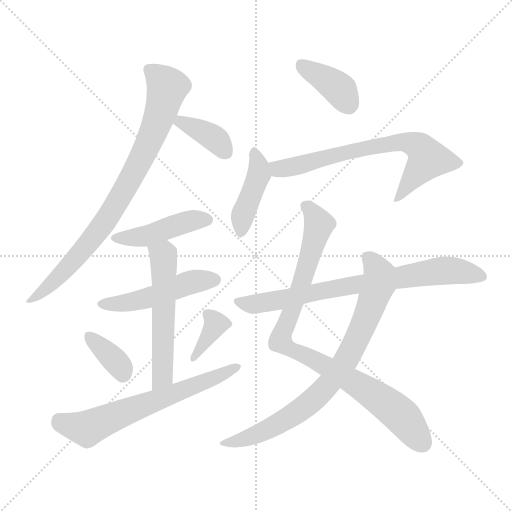
t = 0.00 s
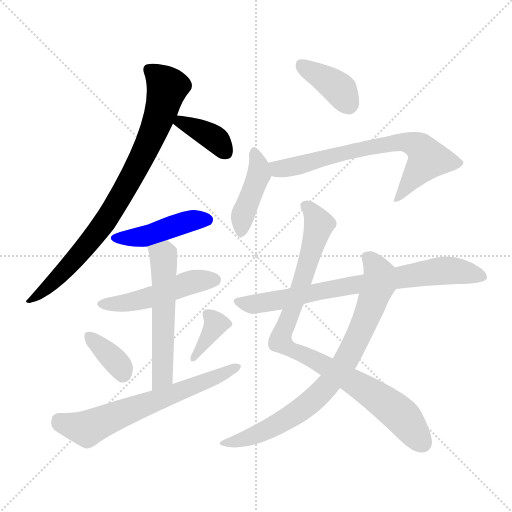
t = 2.00 s
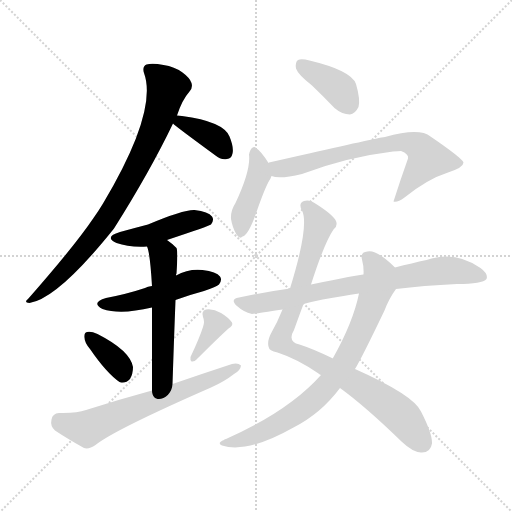
t = 4.00 s
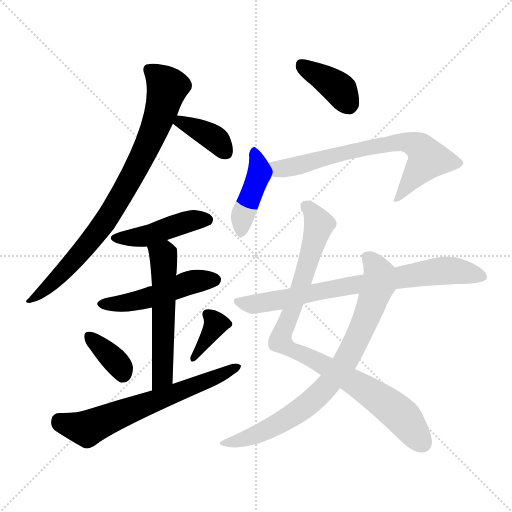
t = 5.99 s
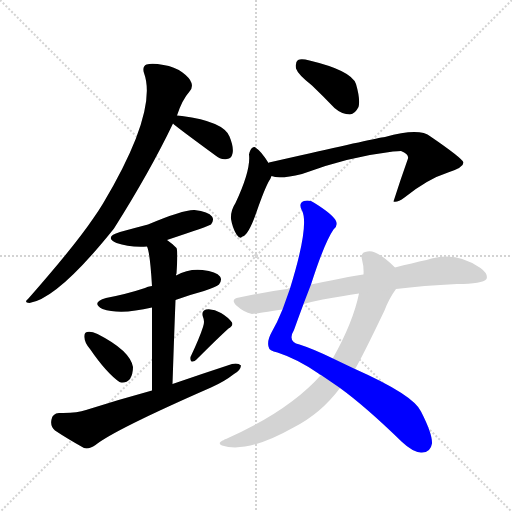
t = 7.99 s
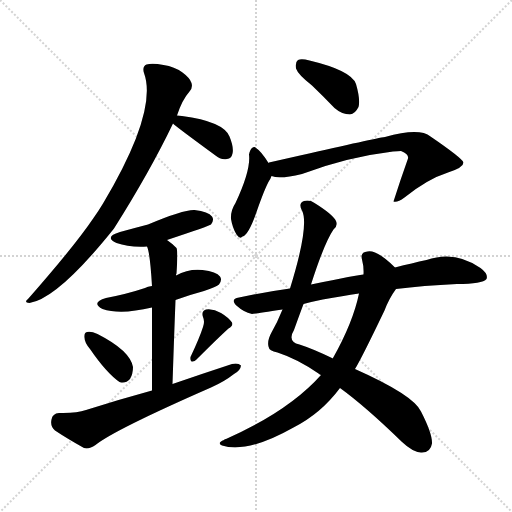
t = 9.99 s

The animated SVG that drew these frames (rendered in a browser with its animation timeline set to each time). Animation: 14 CSS @keyframes rules; one cycle of 9.99 s.

<svg version="1.1" viewBox="0 0 1024 1024" xmlns="http://www.w3.org/2000/svg">
  <g stroke="lightgray" stroke-dasharray="1,1" stroke-width="1" transform="scale(4, 4)">
    <line x1="0" y1="0" x2="256" y2="256"></line>
    <line x1="256" y1="0" x2="0" y2="256"></line>
    <line x1="128" y1="0" x2="128" y2="256"></line>
    <line x1="0" y1="128" x2="256" y2="128"></line>
  </g>
<g transform="scale(1, -1) translate(0, -900)">
   <style type="text/css">
    @keyframes keyframes0 {
      from {
       stroke: blue;
       stroke-dashoffset: 820;
       stroke-width: 128;
       }
       73% {
       animation-timing-function: step-end;
       stroke: blue;
       stroke-dashoffset: 0;
       stroke-width: 128;
       }
       to {
       stroke: black;
       stroke-width: 1024;
       }
       }
       #make-me-a-hanzi-animation-0 {
         animation: keyframes0 0.917318s both;
         animation-delay: 0.000000s;
         animation-timing-function: linear;
       }
    @keyframes keyframes1 {
      from {
       stroke: blue;
       stroke-dashoffset: 373;
       stroke-width: 128;
       }
       55% {
       animation-timing-function: step-end;
       stroke: blue;
       stroke-dashoffset: 0;
       stroke-width: 128;
       }
       to {
       stroke: black;
       stroke-width: 1024;
       }
       }
       #make-me-a-hanzi-animation-1 {
         animation: keyframes1 0.553548s both;
         animation-delay: 0.917318s;
         animation-timing-function: linear;
       }
    @keyframes keyframes2 {
      from {
       stroke: blue;
       stroke-dashoffset: 443;
       stroke-width: 128;
       }
       59% {
       animation-timing-function: step-end;
       stroke: blue;
       stroke-dashoffset: 0;
       stroke-width: 128;
       }
       to {
       stroke: black;
       stroke-width: 1024;
       }
       }
       #make-me-a-hanzi-animation-2 {
         animation: keyframes2 0.610514s both;
         animation-delay: 1.470866s;
         animation-timing-function: linear;
       }
    @keyframes keyframes3 {
      from {
       stroke: blue;
       stroke-dashoffset: 487;
       stroke-width: 128;
       }
       61% {
       animation-timing-function: step-end;
       stroke: blue;
       stroke-dashoffset: 0;
       stroke-width: 128;
       }
       to {
       stroke: black;
       stroke-width: 1024;
       }
       }
       #make-me-a-hanzi-animation-3 {
         animation: keyframes3 0.646322s both;
         animation-delay: 2.081380s;
         animation-timing-function: linear;
       }
    @keyframes keyframes4 {
      from {
       stroke: blue;
       stroke-dashoffset: 551;
       stroke-width: 128;
       }
       64% {
       animation-timing-function: step-end;
       stroke: blue;
       stroke-dashoffset: 0;
       stroke-width: 128;
       }
       to {
       stroke: black;
       stroke-width: 1024;
       }
       }
       #make-me-a-hanzi-animation-4 {
         animation: keyframes4 0.698405s both;
         animation-delay: 2.727702s;
         animation-timing-function: linear;
       }
    @keyframes keyframes5 {
      from {
       stroke: blue;
       stroke-dashoffset: 356;
       stroke-width: 128;
       }
       54% {
       animation-timing-function: step-end;
       stroke: blue;
       stroke-dashoffset: 0;
       stroke-width: 128;
       }
       to {
       stroke: black;
       stroke-width: 1024;
       }
       }
       #make-me-a-hanzi-animation-5 {
         animation: keyframes5 0.539714s both;
         animation-delay: 3.426107s;
         animation-timing-function: linear;
       }
    @keyframes keyframes6 {
      from {
       stroke: blue;
       stroke-dashoffset: 365;
       stroke-width: 128;
       }
       54% {
       animation-timing-function: step-end;
       stroke: blue;
       stroke-dashoffset: 0;
       stroke-width: 128;
       }
       to {
       stroke: black;
       stroke-width: 1024;
       }
       }
       #make-me-a-hanzi-animation-6 {
         animation: keyframes6 0.547038s both;
         animation-delay: 3.965820s;
         animation-timing-function: linear;
       }
    @keyframes keyframes7 {
      from {
       stroke: blue;
       stroke-dashoffset: 641;
       stroke-width: 128;
       }
       68% {
       animation-timing-function: step-end;
       stroke: blue;
       stroke-dashoffset: 0;
       stroke-width: 128;
       }
       to {
       stroke: black;
       stroke-width: 1024;
       }
       }
       #make-me-a-hanzi-animation-7 {
         animation: keyframes7 0.771647s both;
         animation-delay: 4.512858s;
         animation-timing-function: linear;
       }
    @keyframes keyframes8 {
      from {
       stroke: blue;
       stroke-dashoffset: 385;
       stroke-width: 128;
       }
       56% {
       animation-timing-function: step-end;
       stroke: blue;
       stroke-dashoffset: 0;
       stroke-width: 128;
       }
       to {
       stroke: black;
       stroke-width: 1024;
       }
       }
       #make-me-a-hanzi-animation-8 {
         animation: keyframes8 0.563314s both;
         animation-delay: 5.284505s;
         animation-timing-function: linear;
       }
    @keyframes keyframes9 {
      from {
       stroke: blue;
       stroke-dashoffset: 419;
       stroke-width: 128;
       }
       58% {
       animation-timing-function: step-end;
       stroke: blue;
       stroke-dashoffset: 0;
       stroke-width: 128;
       }
       to {
       stroke: black;
       stroke-width: 1024;
       }
       }
       #make-me-a-hanzi-animation-9 {
         animation: keyframes9 0.590983s both;
         animation-delay: 5.847819s;
         animation-timing-function: linear;
       }
    @keyframes keyframes10 {
      from {
       stroke: blue;
       stroke-dashoffset: 695;
       stroke-width: 128;
       }
       69% {
       animation-timing-function: step-end;
       stroke: blue;
       stroke-dashoffset: 0;
       stroke-width: 128;
       }
       to {
       stroke: black;
       stroke-width: 1024;
       }
       }
       #make-me-a-hanzi-animation-10 {
         animation: keyframes10 0.815592s both;
         animation-delay: 6.438802s;
         animation-timing-function: linear;
       }
    @keyframes keyframes11 {
      from {
       stroke: blue;
       stroke-dashoffset: 901;
       stroke-width: 128;
       }
       75% {
       animation-timing-function: step-end;
       stroke: blue;
       stroke-dashoffset: 0;
       stroke-width: 128;
       }
       to {
       stroke: black;
       stroke-width: 1024;
       }
       }
       #make-me-a-hanzi-animation-11 {
         animation: keyframes11 0.983236s both;
         animation-delay: 7.254395s;
         animation-timing-function: linear;
       }
    @keyframes keyframes12 {
      from {
       stroke: blue;
       stroke-dashoffset: 786;
       stroke-width: 128;
       }
       72% {
       animation-timing-function: step-end;
       stroke: blue;
       stroke-dashoffset: 0;
       stroke-width: 128;
       }
       to {
       stroke: black;
       stroke-width: 1024;
       }
       }
       #make-me-a-hanzi-animation-12 {
         animation: keyframes12 0.889648s both;
         animation-delay: 8.237630s;
         animation-timing-function: linear;
       }
    @keyframes keyframes13 {
      from {
       stroke: blue;
       stroke-dashoffset: 752;
       stroke-width: 128;
       }
       71% {
       animation-timing-function: step-end;
       stroke: blue;
       stroke-dashoffset: 0;
       stroke-width: 128;
       }
       to {
       stroke: black;
       stroke-width: 1024;
       }
       }
       #make-me-a-hanzi-animation-13 {
         animation: keyframes13 0.861979s both;
         animation-delay: 9.127279s;
         animation-timing-function: linear;
       }
</style>
<path d="M 354.0 669.0 Q 364.0 700.0 379.0 717.0 Q 386.0 724.0 383.0 734.0 Q 380.0 744.0 365.0 755.0 Q 349.0 767.0 327.0 770.0 Q 305.0 774.0 293.0 771.0 Q 284.0 767.0 288.0 754.0 Q 316.0 678.0 206.0 493.0 Q 197.0 478.0 187.0 464.0 Q 150.0 409.0 56.0 302.0 Q 47.0 295.0 59.0 294.0 Q 116.0 303.0 228.0 443.0 Q 300.0 557.0 346.0 653.0 L 354.0 669.0 Z" fill="lightgray"></path> 
<path d="M 346.0 653.0 Q 349.0 649.0 431.0 589.0 Q 441.0 580.0 454.0 582.0 Q 463.0 583.0 465.0 593.0 Q 468.0 605.0 459.0 627.0 Q 447.0 657.0 364.0 668.0 Q 358.0 669.0 354.0 669.0 C 326.0 671.0 326.0 671.0 346.0 653.0 Z" fill="lightgray"></path> 
<path d="M 334.0 420.0 Q 418.0 448.0 422.0 451.0 Q 429.0 460.0 424.0 467.0 Q 417.0 477.0 389.0 480.0 Q 367.0 481.0 296.0 451.0 Q 269.0 444.0 240.0 436.0 Q 207.0 426.0 233.0 414.0 Q 258.0 405.0 294.0 407.0 L 334.0 420.0 Z" fill="lightgray"></path> 
<path d="M 351.0 300.0 Q 378.0 310.0 408.0 318.0 Q 433.0 327.0 438.0 331.0 Q 445.0 340.0 440.0 347.0 Q 433.0 357.0 405.0 360.0 Q 377.0 363.0 352.0 349.0 L 304.0 328.0 Q 295.0 327.0 290.0 324.0 Q 254.0 312.0 212.0 304.0 Q 181.0 295.0 205.0 282.0 Q 241.0 270.0 304.0 285.0 L 351.0 300.0 Z" fill="lightgray"></path> 
<path d="M 345.0 132.0 Q 348.0 223.0 351.0 300.0 L 352.0 349.0 Q 352.0 352.0 353.0 353.0 Q 356.0 398.0 353.0 404.0 Q 343.0 414.0 334.0 420.0 C 310.0 438.0 285.0 436.0 294.0 407.0 Q 300.0 395.0 304.0 328.0 L 304.0 285.0 Q 304.0 225.0 304.0 119.0 C 304.0 89.0 344.0 102.0 345.0 132.0 Z" fill="lightgray"></path> 
<path d="M 180.0 202.0 Q 213.0 154.0 239.0 136.0 Q 251.0 132.0 260.0 142.0 Q 266.0 152.0 266.0 166.0 Q 260.0 199.0 195.0 232.0 Q 182.0 238.0 174.0 236.0 Q 168.0 235.0 169.0 225.0 Q 169.0 215.0 180.0 202.0 Z" fill="lightgray"></path> 
<path d="M 406.0 246.0 Q 399.0 224.0 381.0 186.0 Q 380.0 180.0 383.0 177.0 Q 389.0 176.0 393.0 181.0 Q 436.0 224.0 457.0 243.0 Q 467.0 249.0 464.0 255.0 Q 457.0 265.0 442.0 274.0 Q 427.0 283.0 412.0 281.0 Q 402.0 278.0 406.0 266.0 Q 410.0 257.0 406.0 246.0 Z" fill="lightgray"></path> 
<path d="M 304.0 119.0 Q 238.0 101.0 172.0 80.0 Q 153.0 73.0 118.0 74.0 Q 105.0 73.0 103.0 61.0 Q 100.0 48.0 110.0 39.0 Q 134.0 23.0 168.0 4.0 Q 178.0 1.0 191.0 10.0 Q 228.0 40.0 422.0 125.0 Q 449.0 137.0 468.0 152.0 Q 481.0 159.0 482.0 169.0 Q 476.0 175.0 464.0 172.0 Q 406.0 153.0 345.0 132.0 L 304.0 119.0 Z" fill="lightgray"></path> 
<path d="M 624.0 729.0 Q 646.0 708.0 669.0 684.0 Q 684.0 671.0 700.0 671.0 Q 710.0 672.0 717.0 686.0 Q 721.0 701.0 712.0 732.0 Q 703.0 759.0 619.0 779.0 Q 603.0 783.0 596.0 780.0 Q 590.0 776.0 592.0 763.0 Q 596.0 751.0 624.0 729.0 Z" fill="lightgray"></path> 
<path d="M 537.0 574.0 Q 522.0 598.0 512.0 604.0 Q 509.0 608.0 504.0 604.0 Q 500.0 601.0 498.0 591.0 Q 502.0 560.0 471.0 494.0 Q 461.0 479.0 462.0 462.0 Q 465.0 444.0 473.0 431.0 Q 480.0 421.0 485.0 427.0 Q 497.0 430.0 513.0 476.0 Q 529.0 522.0 538.0 538.0 Q 541.0 542.0 543.0 548.0 C 547.0 558.0 547.0 558.0 537.0 574.0 Z" fill="lightgray"></path> 
<path d="M 543.0 548.0 Q 559.0 541.0 604.0 552.0 Q 694.0 586.0 786.0 597.0 Q 796.0 598.0 802.0 598.0 Q 818.0 592.0 816.0 583.0 Q 801.0 541.0 787.0 497.0 Q 794.0 494.0 809.0 505.0 Q 855.0 542.0 896.0 555.0 Q 927.0 565.0 927.0 575.0 Q 924.0 584.0 861.0 627.0 Q 839.0 645.0 770.0 626.0 Q 749.0 623.0 600.0 589.0 L 538.0 575.0 Q 537.0 575.0 537.0 574.0 C 508.0 566.0 514.0 553.0 543.0 548.0 Z" fill="lightgray"></path> 
<path d="M 622.0 331.0 Q 649.0 415.0 667.0 441.0 Q 676.0 448.0 672.0 458.0 Q 666.0 471.0 629.0 494.0 Q 619.0 501.0 608.0 498.0 Q 596.0 494.0 604.0 479.0 Q 619.0 449.0 580.0 323.0 L 565.0 281.0 Q 555.0 256.0 543.0 235.0 Q 534.0 219.0 537.0 207.0 Q 538.0 198.0 555.0 195.0 Q 595.0 182.0 637.0 153.0 Q 638.0 152.0 642.0 150.0 L 680.0 124.0 Q 731.0 87.0 803.0 17.0 Q 825.0 -4.0 842.0 -5.0 Q 861.0 -6.0 864.0 13.0 Q 865.0 32.0 842.0 77.0 Q 827.0 110.0 710.0 162.0 L 666.0 183.0 Q 627.0 202.0 599.0 211.0 Q 574.0 217.0 588.0 240.0 Q 598.0 268.0 607.0 292.0 L 622.0 331.0 Z" fill="lightgray"></path> 
<path d="M 790.0 365.0 Q 754.0 401.0 735.0 397.0 Q 720.0 396.0 724.0 381.0 Q 728.0 366.0 727.0 351.0 L 718.0 313.0 Q 706.0 255.0 666.0 184.0 Q 665.0 184.0 666.0 183.0 L 642.0 150.0 Q 578.0 78.0 452.0 22.0 Q 449.0 22.0 448.0 20.0 Q 433.0 14.0 444.0 9.0 Q 495.0 -7.0 587.0 45.0 Q 642.0 73.0 680.0 124.0 L 710.0 162.0 Q 723.0 183.0 769.0 279.0 Q 778.0 303.0 792.0 322.0 C 808.0 347.0 809.0 347.0 790.0 365.0 Z" fill="lightgray"></path> 
<path d="M 792.0 322.0 Q 846.0 329.0 914.0 332.0 Q 965.0 332.0 973.0 342.0 Q 977.0 352.0 961.0 364.0 Q 910.0 400.0 853.0 380.0 Q 825.0 374.0 790.0 365.0 L 727.0 351.0 Q 718.0 351.0 622.0 331.0 L 580.0 323.0 Q 529.0 316.0 478.0 305.0 Q 459.0 302.0 474.0 288.0 Q 487.0 276.0 504.0 272.0 Q 508.0 272.0 565.0 281.0 L 607.0 292.0 Q 644.0 302.0 687.0 308.0 Q 700.0 311.0 718.0 313.0 L 792.0 322.0 Z" fill="lightgray"></path> 
      <clipPath id="make-me-a-hanzi-clip-0">
      <path d="M 354.0 669.0 Q 364.0 700.0 379.0 717.0 Q 386.0 724.0 383.0 734.0 Q 380.0 744.0 365.0 755.0 Q 349.0 767.0 327.0 770.0 Q 305.0 774.0 293.0 771.0 Q 284.0 767.0 288.0 754.0 Q 316.0 678.0 206.0 493.0 Q 197.0 478.0 187.0 464.0 Q 150.0 409.0 56.0 302.0 Q 47.0 295.0 59.0 294.0 Q 116.0 303.0 228.0 443.0 Q 300.0 557.0 346.0 653.0 L 354.0 669.0 Z" fill="lightgray"></path>
      </clipPath>
      <path clip-path="url(#make-me-a-hanzi-clip-0)" d="M 299.0 760.0 L 335.0 725.0 L 316.0 660.0 L 269.0 557.0 L 190.0 429.0 L 130.0 359.0 L 62.0 300.0 " fill="none" id="make-me-a-hanzi-animation-0" stroke-dasharray="692 1384" stroke-linecap="round"></path>

      <clipPath id="make-me-a-hanzi-clip-1">
      <path d="M 346.0 653.0 Q 349.0 649.0 431.0 589.0 Q 441.0 580.0 454.0 582.0 Q 463.0 583.0 465.0 593.0 Q 468.0 605.0 459.0 627.0 Q 447.0 657.0 364.0 668.0 Q 358.0 669.0 354.0 669.0 C 326.0 671.0 326.0 671.0 346.0 653.0 Z" fill="lightgray"></path>
      </clipPath>
      <path clip-path="url(#make-me-a-hanzi-clip-1)" d="M 351.0 656.0 L 373.0 653.0 L 419.0 629.0 L 449.0 598.0 " fill="none" id="make-me-a-hanzi-animation-1" stroke-dasharray="245 490" stroke-linecap="round"></path>

      <clipPath id="make-me-a-hanzi-clip-2">
      <path d="M 334.0 420.0 Q 418.0 448.0 422.0 451.0 Q 429.0 460.0 424.0 467.0 Q 417.0 477.0 389.0 480.0 Q 367.0 481.0 296.0 451.0 Q 269.0 444.0 240.0 436.0 Q 207.0 426.0 233.0 414.0 Q 258.0 405.0 294.0 407.0 L 334.0 420.0 Z" fill="lightgray"></path>
      </clipPath>
      <path clip-path="url(#make-me-a-hanzi-clip-2)" d="M 234.0 426.0 L 285.0 426.0 L 372.0 456.0 L 416.0 459.0 " fill="none" id="make-me-a-hanzi-animation-2" stroke-dasharray="315 630" stroke-linecap="round"></path>

      <clipPath id="make-me-a-hanzi-clip-3">
      <path d="M 351.0 300.0 Q 378.0 310.0 408.0 318.0 Q 433.0 327.0 438.0 331.0 Q 445.0 340.0 440.0 347.0 Q 433.0 357.0 405.0 360.0 Q 377.0 363.0 352.0 349.0 L 304.0 328.0 Q 295.0 327.0 290.0 324.0 Q 254.0 312.0 212.0 304.0 Q 181.0 295.0 205.0 282.0 Q 241.0 270.0 304.0 285.0 L 351.0 300.0 Z" fill="lightgray"></path>
      </clipPath>
      <path clip-path="url(#make-me-a-hanzi-clip-3)" d="M 206.0 294.0 L 261.0 296.0 L 387.0 337.0 L 430.0 340.0 " fill="none" id="make-me-a-hanzi-animation-3" stroke-dasharray="359 718" stroke-linecap="round"></path>

      <clipPath id="make-me-a-hanzi-clip-4">
      <path d="M 345.0 132.0 Q 348.0 223.0 351.0 300.0 L 352.0 349.0 Q 352.0 352.0 353.0 353.0 Q 356.0 398.0 353.0 404.0 Q 343.0 414.0 334.0 420.0 C 310.0 438.0 285.0 436.0 294.0 407.0 Q 300.0 395.0 304.0 328.0 L 304.0 285.0 Q 304.0 225.0 304.0 119.0 C 304.0 89.0 344.0 102.0 345.0 132.0 Z" fill="lightgray"></path>
      </clipPath>
      <path clip-path="url(#make-me-a-hanzi-clip-4)" d="M 302.0 406.0 L 326.0 388.0 L 328.0 364.0 L 326.0 157.0 L 309.0 128.0 " fill="none" id="make-me-a-hanzi-animation-4" stroke-dasharray="423 846" stroke-linecap="round"></path>

      <clipPath id="make-me-a-hanzi-clip-5">
      <path d="M 180.0 202.0 Q 213.0 154.0 239.0 136.0 Q 251.0 132.0 260.0 142.0 Q 266.0 152.0 266.0 166.0 Q 260.0 199.0 195.0 232.0 Q 182.0 238.0 174.0 236.0 Q 168.0 235.0 169.0 225.0 Q 169.0 215.0 180.0 202.0 Z" fill="lightgray"></path>
      </clipPath>
      <path clip-path="url(#make-me-a-hanzi-clip-5)" d="M 179.0 227.0 L 220.0 190.0 L 245.0 153.0 " fill="none" id="make-me-a-hanzi-animation-5" stroke-dasharray="228 456" stroke-linecap="round"></path>

      <clipPath id="make-me-a-hanzi-clip-6">
      <path d="M 406.0 246.0 Q 399.0 224.0 381.0 186.0 Q 380.0 180.0 383.0 177.0 Q 389.0 176.0 393.0 181.0 Q 436.0 224.0 457.0 243.0 Q 467.0 249.0 464.0 255.0 Q 457.0 265.0 442.0 274.0 Q 427.0 283.0 412.0 281.0 Q 402.0 278.0 406.0 266.0 Q 410.0 257.0 406.0 246.0 Z" fill="lightgray"></path>
      </clipPath>
      <path clip-path="url(#make-me-a-hanzi-clip-6)" d="M 414.0 271.0 L 432.0 252.0 L 387.0 183.0 " fill="none" id="make-me-a-hanzi-animation-6" stroke-dasharray="237 474" stroke-linecap="round"></path>

      <clipPath id="make-me-a-hanzi-clip-7">
      <path d="M 304.0 119.0 Q 238.0 101.0 172.0 80.0 Q 153.0 73.0 118.0 74.0 Q 105.0 73.0 103.0 61.0 Q 100.0 48.0 110.0 39.0 Q 134.0 23.0 168.0 4.0 Q 178.0 1.0 191.0 10.0 Q 228.0 40.0 422.0 125.0 Q 449.0 137.0 468.0 152.0 Q 481.0 159.0 482.0 169.0 Q 476.0 175.0 464.0 172.0 Q 406.0 153.0 345.0 132.0 L 304.0 119.0 Z" fill="lightgray"></path>
      </clipPath>
      <path clip-path="url(#make-me-a-hanzi-clip-7)" d="M 118.0 59.0 L 138.0 49.0 L 174.0 43.0 L 476.0 166.0 " fill="none" id="make-me-a-hanzi-animation-7" stroke-dasharray="513 1026" stroke-linecap="round"></path>

      <clipPath id="make-me-a-hanzi-clip-8">
      <path d="M 624.0 729.0 Q 646.0 708.0 669.0 684.0 Q 684.0 671.0 700.0 671.0 Q 710.0 672.0 717.0 686.0 Q 721.0 701.0 712.0 732.0 Q 703.0 759.0 619.0 779.0 Q 603.0 783.0 596.0 780.0 Q 590.0 776.0 592.0 763.0 Q 596.0 751.0 624.0 729.0 Z" fill="lightgray"></path>
      </clipPath>
      <path clip-path="url(#make-me-a-hanzi-clip-8)" d="M 602.0 772.0 L 681.0 720.0 L 697.0 689.0 " fill="none" id="make-me-a-hanzi-animation-8" stroke-dasharray="257 514" stroke-linecap="round"></path>

      <clipPath id="make-me-a-hanzi-clip-9">
      <path d="M 537.0 574.0 Q 522.0 598.0 512.0 604.0 Q 509.0 608.0 504.0 604.0 Q 500.0 601.0 498.0 591.0 Q 502.0 560.0 471.0 494.0 Q 461.0 479.0 462.0 462.0 Q 465.0 444.0 473.0 431.0 Q 480.0 421.0 485.0 427.0 Q 497.0 430.0 513.0 476.0 Q 529.0 522.0 538.0 538.0 Q 541.0 542.0 543.0 548.0 C 547.0 558.0 547.0 558.0 537.0 574.0 Z" fill="lightgray"></path>
      </clipPath>
      <path clip-path="url(#make-me-a-hanzi-clip-9)" d="M 508.0 594.0 L 518.0 551.0 L 485.0 466.0 L 482.0 438.0 " fill="none" id="make-me-a-hanzi-animation-9" stroke-dasharray="291 582" stroke-linecap="round"></path>

      <clipPath id="make-me-a-hanzi-clip-10">
      <path d="M 543.0 548.0 Q 559.0 541.0 604.0 552.0 Q 694.0 586.0 786.0 597.0 Q 796.0 598.0 802.0 598.0 Q 818.0 592.0 816.0 583.0 Q 801.0 541.0 787.0 497.0 Q 794.0 494.0 809.0 505.0 Q 855.0 542.0 896.0 555.0 Q 927.0 565.0 927.0 575.0 Q 924.0 584.0 861.0 627.0 Q 839.0 645.0 770.0 626.0 Q 749.0 623.0 600.0 589.0 L 538.0 575.0 Q 537.0 575.0 537.0 574.0 C 508.0 566.0 514.0 553.0 543.0 548.0 Z" fill="lightgray"></path>
      </clipPath>
      <path clip-path="url(#make-me-a-hanzi-clip-10)" d="M 543.0 569.0 L 560.0 562.0 L 590.0 566.0 L 664.0 590.0 L 784.0 615.0 L 804.0 617.0 L 833.0 610.0 L 856.0 582.0 L 800.0 506.0 L 791.0 504.0 " fill="none" id="make-me-a-hanzi-animation-10" stroke-dasharray="567 1134" stroke-linecap="round"></path>

      <clipPath id="make-me-a-hanzi-clip-11">
      <path d="M 622.0 331.0 Q 649.0 415.0 667.0 441.0 Q 676.0 448.0 672.0 458.0 Q 666.0 471.0 629.0 494.0 Q 619.0 501.0 608.0 498.0 Q 596.0 494.0 604.0 479.0 Q 619.0 449.0 580.0 323.0 L 565.0 281.0 Q 555.0 256.0 543.0 235.0 Q 534.0 219.0 537.0 207.0 Q 538.0 198.0 555.0 195.0 Q 595.0 182.0 637.0 153.0 Q 638.0 152.0 642.0 150.0 L 680.0 124.0 Q 731.0 87.0 803.0 17.0 Q 825.0 -4.0 842.0 -5.0 Q 861.0 -6.0 864.0 13.0 Q 865.0 32.0 842.0 77.0 Q 827.0 110.0 710.0 162.0 L 666.0 183.0 Q 627.0 202.0 599.0 211.0 Q 574.0 217.0 588.0 240.0 Q 598.0 268.0 607.0 292.0 L 622.0 331.0 Z" fill="lightgray"></path>
      </clipPath>
      <path clip-path="url(#make-me-a-hanzi-clip-11)" d="M 612.0 487.0 L 638.0 451.0 L 608.0 347.0 L 560.0 218.0 L 711.0 134.0 L 777.0 90.0 L 816.0 54.0 L 845.0 14.0 " fill="none" id="make-me-a-hanzi-animation-11" stroke-dasharray="773 1546" stroke-linecap="round"></path>

      <clipPath id="make-me-a-hanzi-clip-12">
      <path d="M 790.0 365.0 Q 754.0 401.0 735.0 397.0 Q 720.0 396.0 724.0 381.0 Q 728.0 366.0 727.0 351.0 L 718.0 313.0 Q 706.0 255.0 666.0 184.0 Q 665.0 184.0 666.0 183.0 L 642.0 150.0 Q 578.0 78.0 452.0 22.0 Q 449.0 22.0 448.0 20.0 Q 433.0 14.0 444.0 9.0 Q 495.0 -7.0 587.0 45.0 Q 642.0 73.0 680.0 124.0 L 710.0 162.0 Q 723.0 183.0 769.0 279.0 Q 778.0 303.0 792.0 322.0 C 808.0 347.0 809.0 347.0 790.0 365.0 Z" fill="lightgray"></path>
      </clipPath>
      <path clip-path="url(#make-me-a-hanzi-clip-12)" d="M 734.0 386.0 L 759.0 352.0 L 758.0 332.0 L 732.0 261.0 L 688.0 172.0 L 628.0 101.0 L 595.0 76.0 L 522.0 34.0 L 451.0 13.0 " fill="none" id="make-me-a-hanzi-animation-12" stroke-dasharray="658 1316" stroke-linecap="round"></path>

      <clipPath id="make-me-a-hanzi-clip-13">
      <path d="M 792.0 322.0 Q 846.0 329.0 914.0 332.0 Q 965.0 332.0 973.0 342.0 Q 977.0 352.0 961.0 364.0 Q 910.0 400.0 853.0 380.0 Q 825.0 374.0 790.0 365.0 L 727.0 351.0 Q 718.0 351.0 622.0 331.0 L 580.0 323.0 Q 529.0 316.0 478.0 305.0 Q 459.0 302.0 474.0 288.0 Q 487.0 276.0 504.0 272.0 Q 508.0 272.0 565.0 281.0 L 607.0 292.0 Q 644.0 302.0 687.0 308.0 Q 700.0 311.0 718.0 313.0 L 792.0 322.0 Z" fill="lightgray"></path>
      </clipPath>
      <path clip-path="url(#make-me-a-hanzi-clip-13)" d="M 476.0 297.0 L 528.0 294.0 L 662.0 323.0 L 881.0 359.0 L 917.0 358.0 L 965.0 347.0 " fill="none" id="make-me-a-hanzi-animation-13" stroke-dasharray="624 1248" stroke-linecap="round"></path>

</g>
</svg>
